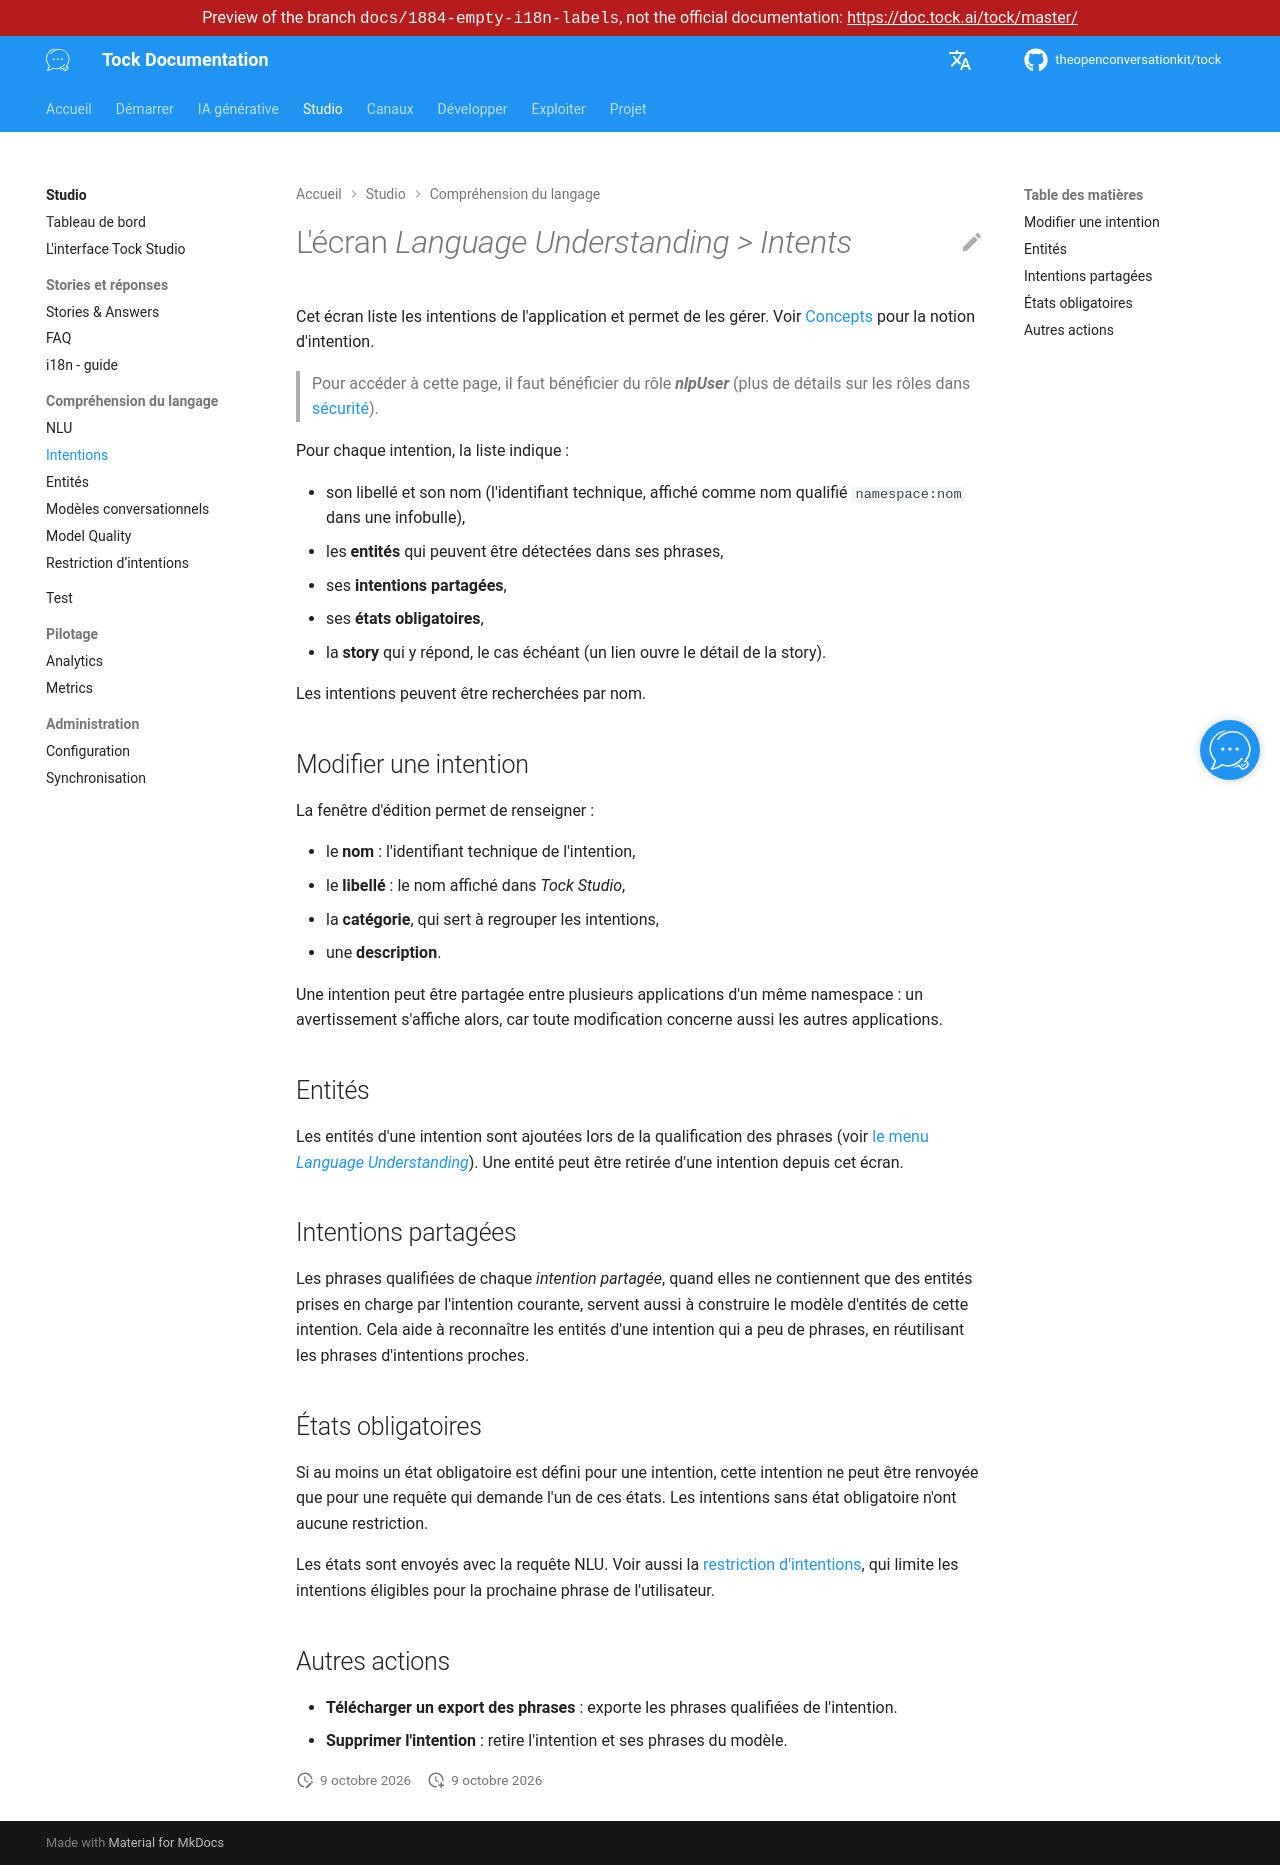

repository: theopenconversationkit/tock · page: preview/docs-1884-empty-i18n-labels/fr/studio/intents.html · generator: mkdocs

---
title: Intentions
description: "Gérer les intentions d'une application dans Tock Studio."
---

# L'écran _Language Understanding > Intents_

Cet écran liste les intentions de l'application et permet de les gérer.
Voir [Concepts](../concepts.md) pour la notion d'intention.

> Pour accéder à cette page, il faut bénéficier du rôle **_nlpUser_**
> (plus de détails sur les rôles dans [sécurité](../operate/security.md#roles)).

Pour chaque intention, la liste indique :

* son libellé et son nom (l'identifiant technique, affiché comme nom qualifié `namespace:nom` dans une infobulle),
* les **entités** qui peuvent être détectées dans ses phrases,
* ses **intentions partagées**,
* ses **états obligatoires**,
* la **story** qui y répond, le cas échéant (un lien ouvre le détail de la story).

Les intentions peuvent être recherchées par nom.

## Modifier une intention

La fenêtre d'édition permet de renseigner :

* le **nom** : l'identifiant technique de l'intention,
* le **libellé** : le nom affiché dans _Tock Studio_,
* la **catégorie**, qui sert à regrouper les intentions,
* une **description**.

Une intention peut être partagée entre plusieurs applications d'un même namespace : un avertissement s'affiche alors,
car toute modification concerne aussi les autres applications.

## Entités

Les entités d'une intention sont ajoutées lors de la qualification des phrases (voir [le menu _Language Understanding_](nlu.md)).
Une entité peut être retirée d'une intention depuis cet écran.

## Intentions partagées

Les phrases qualifiées de chaque _intention partagée_, quand elles ne contiennent que des entités prises en charge par
l'intention courante, servent aussi à construire le modèle d'entités de cette intention. Cela aide à reconnaître les
entités d'une intention qui a peu de phrases, en réutilisant les phrases d'intentions proches.

## États obligatoires

Si au moins un état obligatoire est défini pour une intention, cette intention ne peut être renvoyée que pour une
requête qui demande l'un de ces états. Les intentions sans état obligatoire n'ont aucune restriction.

Les états sont envoyés avec la requête NLU. Voir aussi la [restriction d'intentions](intents-restrictions.md), qui limite
les intentions éligibles pour la prochaine phrase de l'utilisateur.

## Autres actions

* **Télécharger un export des phrases** : exporte les phrases qualifiées de l'intention.
* **Supprimer l'intention** : retire l'intention et ses phrases du modèle.
